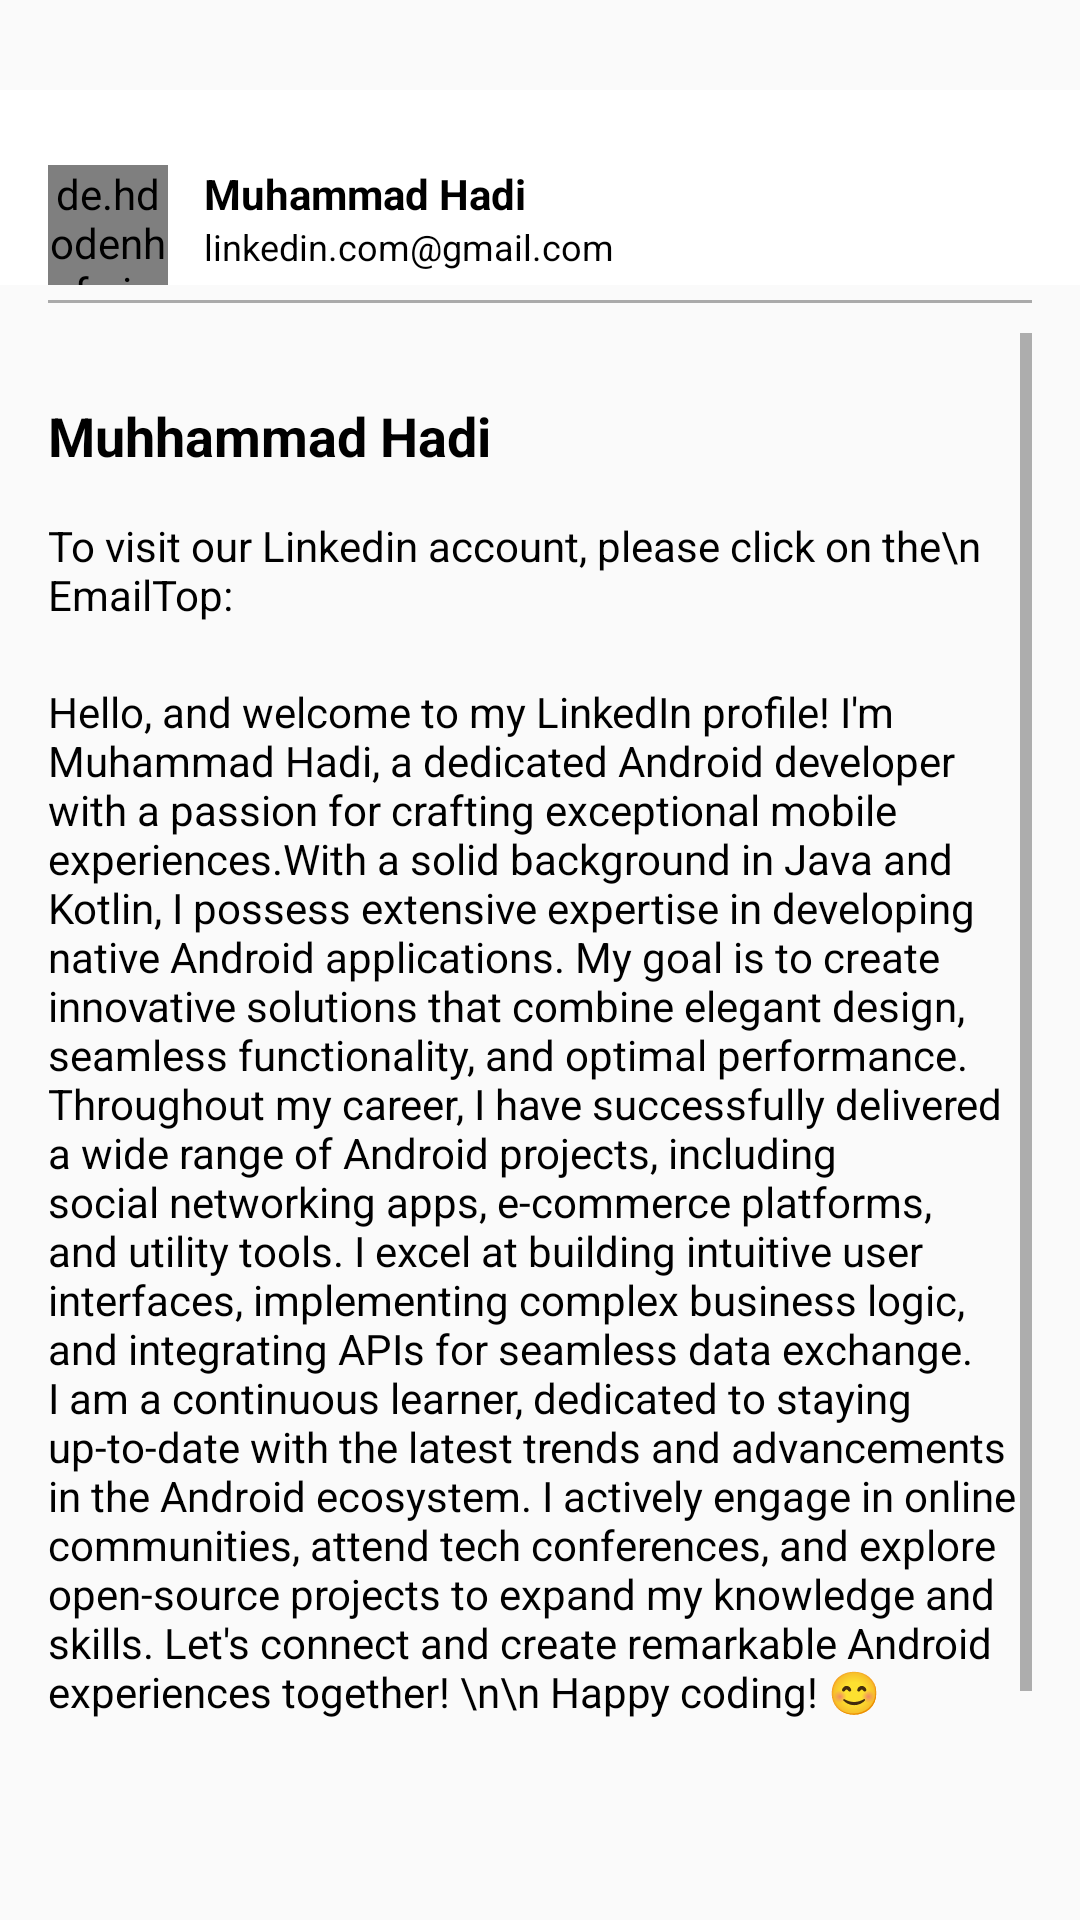

Write the Android layout XML for this screen, with the resource values it uses.
<!-- AndroidManifest.xml: application theme Theme.SocialLink -->
<!-- res/layout/fragment_linkedin.xml -->
<?xml version="1.0" encoding="utf-8"?>
<androidx.constraintlayout.widget.ConstraintLayout
    xmlns:android="http://schemas.android.com/apk/res/android"
    xmlns:app="http://schemas.android.com/apk/res-auto"

    android:layout_marginTop="30dp"
    android:layout_width="match_parent"
    android:layout_height="wrap_content"
    >
<androidx.constraintlayout.widget.ConstraintLayout
    android:id="@+id/container"
    android:layout_width="match_parent"
    android:layout_marginTop="30dp"
    android:background="@color/white"
    app:layout_constraintTop_toTopOf="parent"
    app:layout_constraintStart_toStartOf="parent"
    android:layout_height="wrap_content">
    <de.hdodenhof.circleimageview.CircleImageView
        android:id="@+id/profile_image"
        android:layout_width="40dp"
        android:layout_height="40dp"
        android:src="@drawable/hadi"
        android:layout_marginLeft="16dp"
        android:layout_marginTop="25dp"
        app:layout_constraintTop_toTopOf="parent"
        app:layout_constraintStart_toStartOf="parent"
        />
    <TextView
        android:id="@+id/tvName"
        android:layout_width="0dp"
        android:layout_height="wrap_content"
        android:text="@string/muhammad_hadi"
        android:textColor="@color/black"
        android:textSize="14sp"
        android:textStyle="bold"
        android:layout_marginStart="12dp"
        app:layout_constraintTop_toTopOf="@id/profile_image"
        app:layout_constraintStart_toEndOf="@id/profile_image"
        />
    <TextView
        android:id="@+id/tvCity"
        android:layout_width="0dp"
        android:layout_height="wrap_content"
        android:textColor="@color/black"
        android:textSize="12sp"
        android:text="linkedin.com@gmail.com"
        app:layout_constraintTop_toBottomOf="@id/tvName"
        app:layout_constraintStart_toStartOf="@id/tvName"
        />
</androidx.constraintlayout.widget.ConstraintLayout>
    <com.google.android.material.divider.MaterialDivider
        android:id="@+id/divider"
        app:layout_constraintStart_toStartOf="parent"
        app:layout_constraintEnd_toEndOf="parent"
        android:layout_marginHorizontal="16dp"
        app:layout_constraintTop_toBottomOf="@id/container"
        android:layout_width="match_parent"
        app:dividerColor="@android:color/darker_gray"
        android:layout_marginTop="5dp"
        android:layout_height="1dp"/>

    <ScrollView
        android:layout_width="match_parent"
        android:layout_height="wrap_content"
        android:layout_marginTop="10dp"
        android:fillViewport="true"
        android:layout_marginHorizontal="16sp"
        app:layout_constraintTop_toBottomOf="@id/divider">
        <androidx.constraintlayout.widget.ConstraintLayout
            android:layout_width="match_parent"
            android:layout_height="wrap_content"
            app:layout_constraintStart_toStartOf="parent"
            app:layout_constraintEnd_toEndOf="parent"
            android:layout_marginTop="10dp"

            >

            <TextView
                android:id="@+id/dev"
                android:layout_width="match_parent"
                android:layout_height="wrap_content"
                android:text="Muhhammad Hadi"
                app:layout_constraintStart_toStartOf="parent"
                android:textSize="18sp"
                android:textColor="@color/black"
                app:layout_constraintTop_toTopOf="parent"
                android:textStyle="bold"
                android:layout_marginTop="12dp"/>
            <TextView
                android:id="@+id/face"
                android:layout_width="match_parent"
                android:layout_height="wrap_content"
                android:textAlignment="textStart"
                android:layout_marginTop="15dp"
                android:textSize="14sp"
                android:textColor="@color/black"
                app:layout_constraintTop_toBottomOf="@+id/dev"
                android:text="To visit our Linkedin account, please click on the\n EmailTop:"/>
            <TextView
                android:layout_width="match_parent"
                android:layout_height="wrap_content"
                android:textAlignment="textStart"
                android:layout_marginTop="20dp"
                android:textSize="14sp"
                android:textColor="@color/black"
                app:layout_constraintTop_toBottomOf="@+id/face"
                android:text="Hello, and welcome to my LinkedIn profile! I'm Muhammad Hadi, a dedicated Android developer with a passion for crafting exceptional mobile experiences.With a solid background in Java and Kotlin, I possess extensive expertise in developing native Android applications. My goal is to create innovative solutions that combine elegant design, seamless functionality, and optimal performance.
Throughout my career, I have successfully delivered a wide range of Android projects, including social networking apps, e-commerce platforms, and utility tools. I excel at building intuitive user interfaces, implementing complex business logic, and integrating APIs for seamless data exchange.
I am a continuous learner, dedicated to staying up-to-date with the latest trends and advancements in the Android ecosystem. I actively engage in online communities, attend tech conferences, and explore open-source projects to expand my knowledge and skills. Let's connect and create remarkable Android experiences together!
\n\n
Happy coding! 😊"/>




        </androidx.constraintlayout.widget.ConstraintLayout>
    </ScrollView>



</androidx.constraintlayout.widget.ConstraintLayout>
<!-- resources referenced by this layout -->
<resources>
  <!-- drawable hadi: jpg bitmap (drawable, 30542 bytes) -->
  <string name="muhammad_hadi">Muhammad Hadi</string>
  <style name="Theme.SocialLink" parent="Theme.MaterialComponents.DayNight.NoActionBar.Bridge">
          
          <item name="colorPrimary">@color/purple_500</item>
          <item name="colorPrimaryVariant">@color/purple_700</item>
          <item name="colorOnPrimary">@color/white</item>
          
          <item name="colorSecondary">@color/teal_200</item>
          <item name="colorSecondaryVariant">@color/teal_700</item>
          <item name="colorOnSecondary">@color/black</item>
          
          <item name="android:statusBarColor">?attr/colorPrimaryVariant</item>
          
      </style>
  <!-- not gathered from this repository: default colours our renderer supplied (Android Studio template values) -->
  <color name="purple_500">#FF6200EE</color>
  <color name="purple_700">#FF3700B3</color>
  <color name="teal_200">#FF03DAC5</color>
  <color name="teal_700">#FF018786</color>
  <color name="black">#FF000000</color>
  <color name="white">#FFFFFFFF</color>
</resources>
